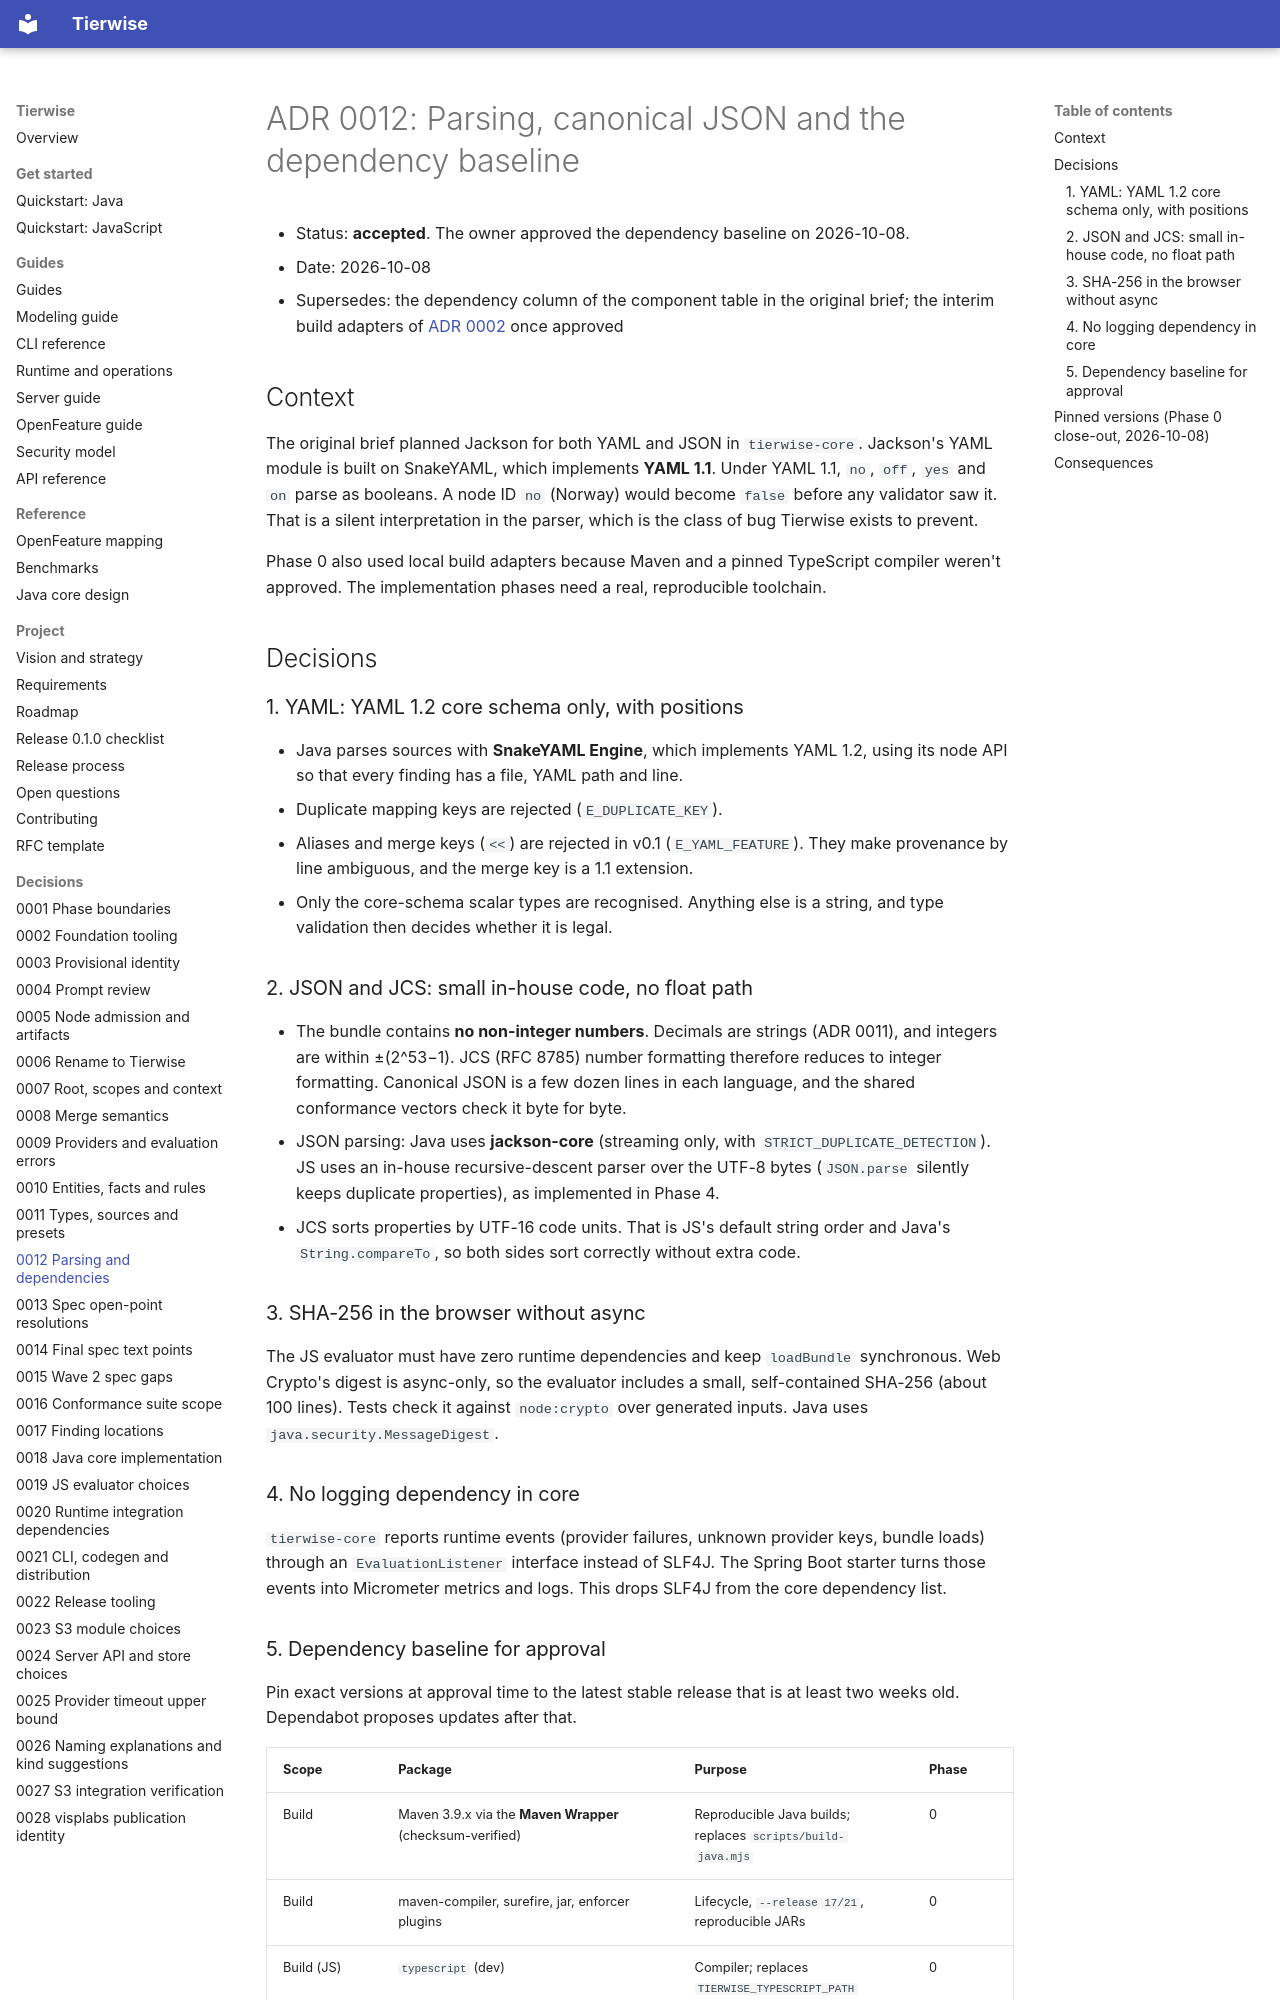

repository: djkeshawa/visp-tierwise · page: adr/0012-parsing-and-dependency-baseline/index.html · generator: mkdocs

# ADR 0012: Parsing, canonical JSON and the dependency baseline

- Status: **accepted**. The owner approved the dependency baseline on 2026-10-08.
- Date: 2026-10-08
- Supersedes: the dependency column of the component table in the original brief; the
  interim build adapters of [ADR 0002](0002-foundation-tooling.md) once approved

## Context

The original brief planned Jackson for both YAML and JSON in `tierwise-core`.
Jackson's YAML module is built on SnakeYAML, which implements **YAML 1.1**. Under
YAML 1.1, `no`, `off`, `yes` and `on` parse as booleans. A node ID `no` (Norway)
would become `false` before any validator saw it. That is a silent interpretation
in the parser, which is the class of bug Tierwise exists to prevent.

Phase 0 also used local build adapters because Maven and a pinned TypeScript
compiler weren't approved. The implementation phases need a real, reproducible
toolchain.

## Decisions

### 1. YAML: YAML 1.2 core schema only, with positions

- Java parses sources with **SnakeYAML Engine**, which implements YAML 1.2, using
  its node API so that every finding has a file, YAML path and line.
- Duplicate mapping keys are rejected (`E_DUPLICATE_KEY`).
- Aliases and merge keys (`<<`) are rejected in v0.1 (`E_YAML_FEATURE`). They make
  provenance by line ambiguous, and the merge key is a 1.1 extension.
- Only the core-schema scalar types are recognised. Anything else is a string, and
  type validation then decides whether it is legal.

### 2. JSON and JCS: small in-house code, no float path

- The bundle contains **no non-integer numbers**. Decimals are strings
  (ADR 0011), and integers are within ±(2^53−1). JCS (RFC 8785) number formatting
  therefore reduces to integer formatting. Canonical JSON is a few dozen lines in
  each language, and the shared conformance vectors check it byte for byte.
- JSON parsing: Java uses **jackson-core** (streaming only, with
  `STRICT_DUPLICATE_DETECTION`). JS uses an in-house recursive-descent parser over the
  UTF-8 bytes (`JSON.parse` silently keeps duplicate properties), as implemented in Phase 4.
- JCS sorts properties by UTF-16 code units. That is JS's default string order and
  Java's `String.compareTo`, so both sides sort correctly without extra code.

### 3. SHA-256 in the browser without async

The JS evaluator must have zero runtime dependencies and keep `loadBundle`
synchronous. Web Crypto's digest is async-only, so the evaluator includes a small,
self-contained SHA-256 (about 100 lines). Tests check it against `node:crypto` over
generated inputs. Java uses `java.security.MessageDigest`.

### 4. No logging dependency in core

`tierwise-core` reports runtime events (provider failures, unknown provider keys,
bundle loads) through an `EvaluationListener` interface instead of SLF4J. The Spring
Boot starter turns those events into Micrometer metrics and logs. This drops SLF4J
from the core dependency list.
